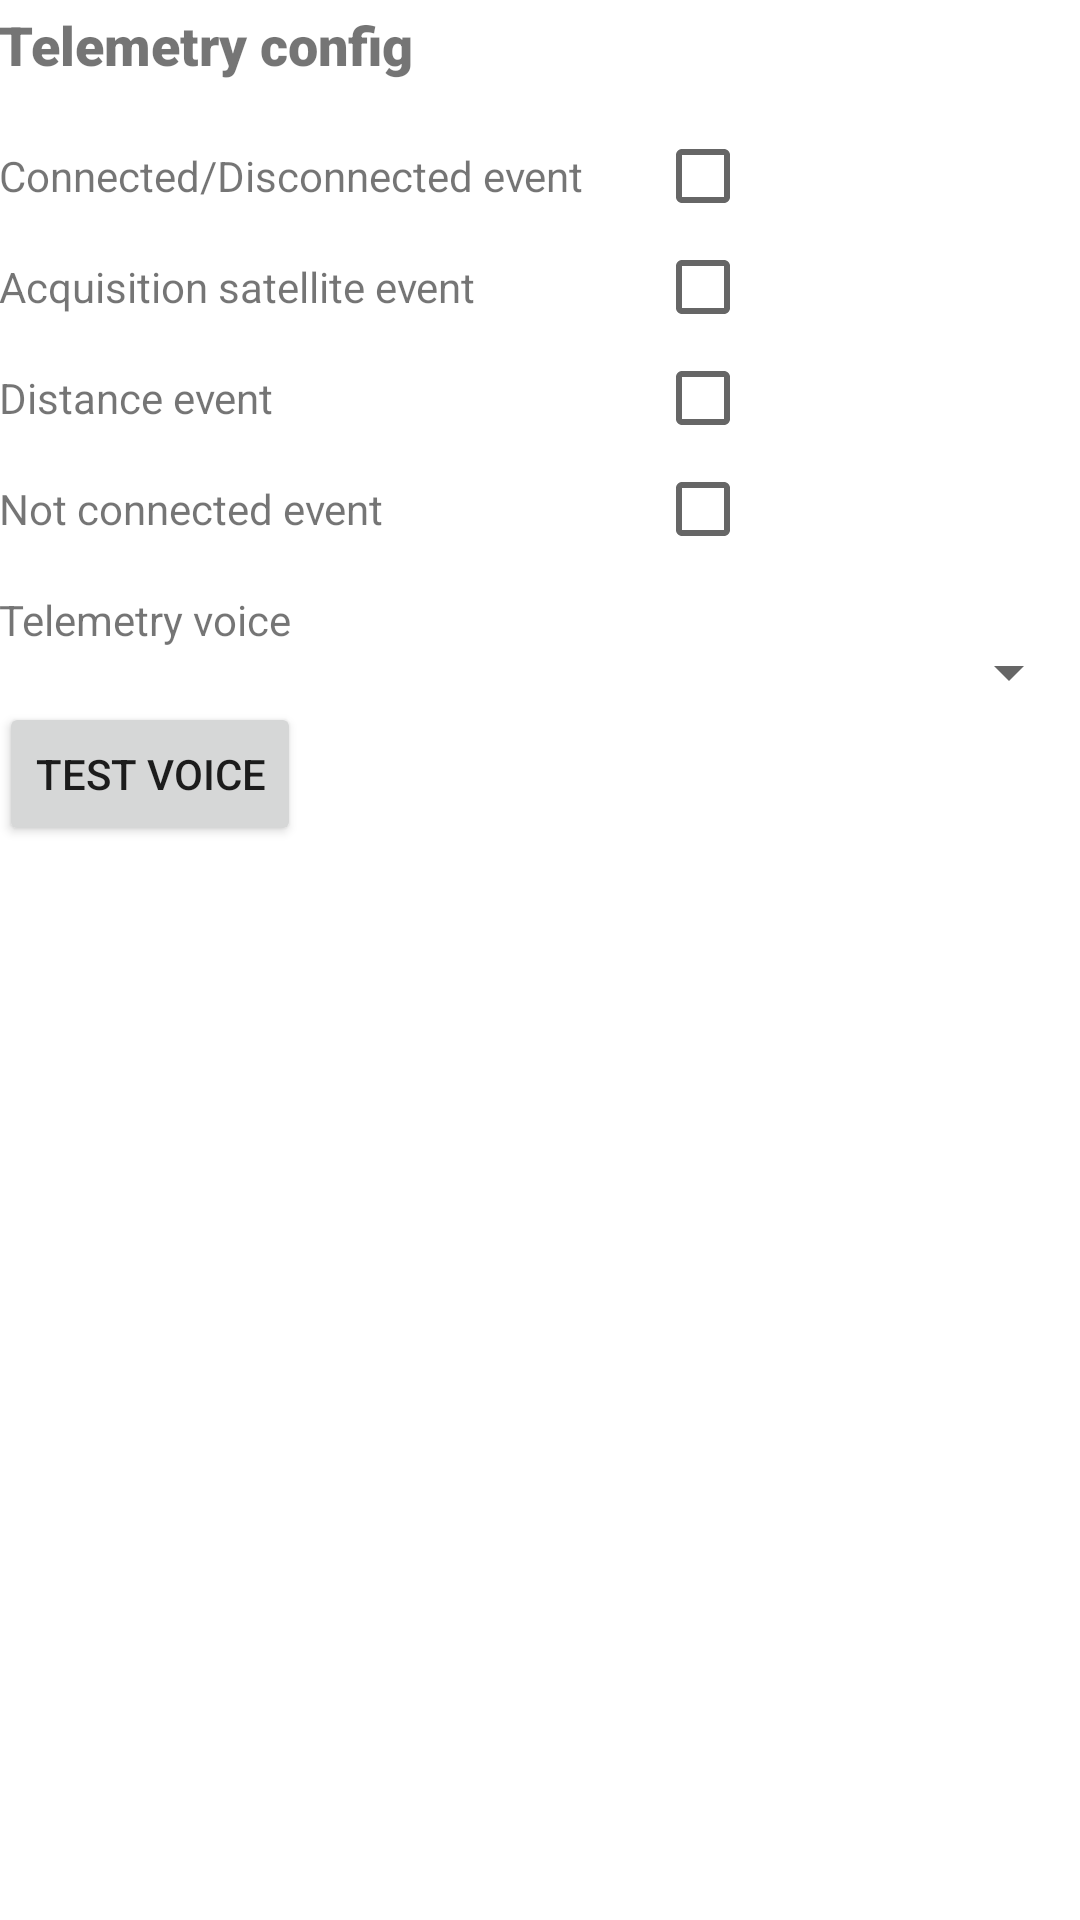

Layout XML and referenced resources for this Android screen:
<!-- AndroidManifest.xml: application theme Theme.SimpleModelTracker -->
<!-- res/layout/fragment_app_config_tab2.xml -->
<?xml version="1.0" encoding="utf-8"?>
<RelativeLayout xmlns:android="http://schemas.android.com/apk/res/android"
    xmlns:tools="http://schemas.android.com/tools"
    android:layout_width="match_parent"
    android:layout_height="match_parent"
    android:paddingBottom="@dimen/activity_vertical_margin"
    android:paddingLeft="@dimen/activity_horizontal_margin"
    android:paddingRight="@dimen/activity_horizontal_margin"
    android:paddingTop="@dimen/activity_vertical_margin"
    android:fitsSystemWindows="true">

    <TextView
        android:id="@+id/textViewConfigTitleTab2"
        android:layout_width="wrap_content"
        android:layout_height="wrap_content"
        android:layout_marginStart="@dimen/activity_horizontal_margin"
        android:layout_marginTop="@dimen/activity_vertical_margin"
        android:layout_marginEnd="@dimen/activity_horizontal_margin"
        android:layout_marginBottom="@dimen/activity_vertical_margin"
        android:text="Telemetry config"
        android:elegantTextHeight="true"
        android:fontFamily="sans-serif-black"
        android:gravity="center_horizontal"
        android:textSize="18sp"
        tools:layout_constraintLeft_creator="1"
        tools:layout_constraintTop_creator="1"
        />

    <TextView
        android:layout_width="wrap_content"
        android:layout_height="wrap_content"
        android:text="Connected/Disconnected event"
        android:id="@+id/textAllowTelemetryEvent1"
        android:layout_below="@+id/textViewConfigTitleTab2"
        android:layout_alignParentLeft="true"
        android:layout_marginTop="18dp" />

    <CheckBox
        android:id="@+id/checkBoxAllowTelemetryEvent1"
        android:layout_width="wrap_content"
        android:layout_height="wrap_content"
        android:layout_alignBaseline="@+id/textAllowTelemetryEvent1"
        android:layout_alignParentRight="true"
        android:layout_marginTop="-4dp"
        android:layout_marginRight="94dp" />



    <TextView
        android:layout_width="wrap_content"
        android:layout_height="wrap_content"
        android:text="Acquisition satellite event"
        android:id="@+id/textAllowTelemetryEvent7"
        android:layout_below="@+id/textAllowTelemetryEvent1"
        android:layout_alignParentLeft="true"
        android:layout_marginTop="18dp" />
    <CheckBox
        android:id="@+id/checkBoxAllowTelemetryEvent7"
        android:layout_width="wrap_content"
        android:layout_height="wrap_content"
        android:layout_alignBaseline="@+id/textAllowTelemetryEvent7"
        android:layout_alignParentRight="true"
        android:layout_marginTop="-2dp"
        android:layout_marginRight="94dp" />
    <TextView
        android:layout_width="wrap_content"
        android:layout_height="wrap_content"
        android:text="Distance event"
        android:id="@+id/textAllowTelemetryEvent8"
        android:layout_below="@+id/textAllowTelemetryEvent7"
        android:layout_alignParentLeft="true"
        android:layout_marginTop="18dp" />
    <CheckBox
        android:id="@+id/checkBoxAllowTelemetryEvent8"
        android:layout_width="wrap_content"
        android:layout_height="wrap_content"
        android:layout_alignBaseline="@+id/textAllowTelemetryEvent8"
        android:layout_alignParentRight="true"
        android:layout_marginTop="-2dp"
        android:layout_marginRight="94dp" />
    <TextView
        android:layout_width="wrap_content"
        android:layout_height="wrap_content"
        android:text="Not connected event"
        android:id="@+id/textAllowTelemetryEvent9"
        android:layout_below="@+id/textAllowTelemetryEvent8"
        android:layout_alignParentLeft="true"
        android:layout_marginTop="18dp" />
    <CheckBox
        android:id="@+id/checkBoxAllowTelemetryEvent9"
        android:layout_width="wrap_content"
        android:layout_height="wrap_content"
        android:layout_alignBaseline="@+id/textAllowTelemetryEvent9"
        android:layout_alignParentRight="true"
        android:layout_marginTop="-2dp"
        android:layout_marginRight="94dp" />
    <TextView
        android:layout_width="wrap_content"
        android:layout_height="wrap_content"
        android:text="@string/telemetry_voice"
        android:id="@+id/txtViewTelemetryVoice"
        android:layout_below="@+id/textAllowTelemetryEvent9"
        android:layout_alignParentLeft="true"
        android:layout_alignParentStart="true"
        android:layout_marginTop="18dp"/>

    <Spinner
        android:layout_height="wrap_content"
        android:id="@+id/spinnerTelemetryVoice"
        android:layout_width="175dp"
        android:layout_alignBaseline="@+id/txtViewTelemetryVoice"
        android:layout_alignParentRight="true"
        android:focusableInTouchMode="false" />
    <Button
        android:layout_width="wrap_content"
        android:layout_height="wrap_content"
        android:layout_below="@+id/txtViewTelemetryVoice"
        android:text="@string/test_telemetry_voice"
        android:id="@+id/butTestVoice"
        android:layout_marginTop="18dp"
        android:layout_alignParentStart="true" />
</RelativeLayout>
<!-- resources referenced by this layout -->
<resources>
  <string name="telemetry_voice">Telemetry voice</string>
  <string name="test_telemetry_voice">Test Voice</string>
  <style name="Theme.SimpleModelTracker" parent="Theme.MaterialComponents.DayNight.DarkActionBar">
          
          <item name="colorPrimary">@color/purple_500</item>
          <item name="colorPrimaryVariant">@color/purple_700</item>
          <item name="colorOnPrimary">@color/white</item>
          
          <item name="colorSecondary">@color/teal_200</item>
          <item name="colorSecondaryVariant">@color/teal_700</item>
          <item name="colorOnSecondary">@color/black</item>
          
          <item name="android:statusBarColor">?attr/colorPrimaryVariant</item>
          
      </style>
  <color name="purple_500">#FF6200EE</color>
  <color name="purple_700">#FF3700B3</color>
  <color name="white">#FFFFFFFF</color>
  <color name="teal_200">#FF03DAC5</color>
  <color name="teal_700">#FF018786</color>
  <color name="black">#FF000000</color>
</resources>
